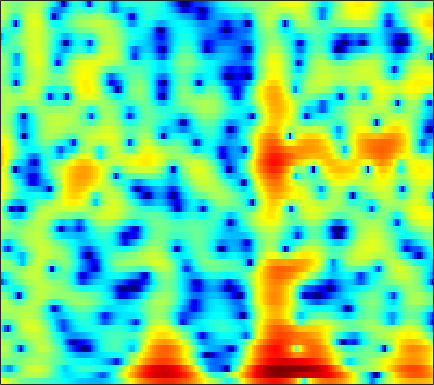

Source data for this figure (header and first rows):
5.8098, 5.1246, 4.2278, 3.362, 2.7422, 1.9625, 1.2426, 0.74992, 0.16377, -0.3445, -0.76852, -1.0384, -1.3423, -1.5556, -1.6506, -1.745, -1.8559, -1.9735, -2.1798, -2.4398, -2.7241, -2.9456, -3.2605, -3.5749
-1.03, -1.623, -2.071, -2.146, -1.99, -1.573, -1.006, -0.5247, 0.1109, 0.6899, 1.204, 1.541, 1.923, 2.211, 2.357, 2.45, 2.42, 2.319, 2.074, 1.703, 1.207, 0.7505, 0.02818, -0.8189
-5.916, -6.636, -8.261, -10.24, -10.9, -9.422, -6.617, -4.606, -2.361, -0.6019, 0.7481, 1.547, 2.378, 2.986, 3.308, 3.58, 3.679, 3.641, 3.444, 3.081, 2.542, 2.018, 1.156, 0.09479
0.1266, -0.1768, -0.5337, -0.7775, -0.8629, -0.8684, -0.7725, -0.6263, -0.3444, 0.008378, 0.3907, 0.6684, 1.008, 1.284, 1.446, 1.59, 1.649, 1.631, 1.524, 1.322, 1.022, 0.734, 0.2773, -0.2469
2.019, 1.68, 1.174, 0.637, 0.2369, -0.2892, -0.7811, -1.092, -1.367, -1.431, -1.261, -0.9989, -0.5306, -0.008404, 0.3724, 0.8216, 1.169, 1.351, 1.479, 1.47, 1.33, 1.134, 0.7706, 0.2851
3.361, 2.937, 2.147, 1.086, 0.08912, -1.622, -3.985, -6.482, -11.63, -18.02, -11.44, -7.404, -3.913, -1.572, -0.2756, 1.013, 1.913, 2.378, 2.757, 2.876, 2.768, 2.551, 2.083, 1.408
2.169, 1.856, 1.335, 0.7034, 0.1836, -0.5483, -1.29, -1.814, -2.344, -2.471, -2.089, -1.521, -0.5882, 0.3452, 0.9696, 1.647, 2.123, 2.338, 2.445, 2.341, 2.019, 1.642, 0.9671, 0.08755
-0.7046, -1.149, -1.598, -1.817, -1.801, -1.548, -1.087, -0.6709, -0.07651, 0.5009, 1.049, 1.436, 1.909, 2.302, 2.534, 2.721, 2.754, 2.67, 2.402, 1.952, 1.324, 0.7312, -0.2144, -1.312
-5.031, -7.709, -13.48, -17.31, -11.49, -6.34, -3.178, -1.488, 0.2334, 1.525, 2.489, 3.033, 3.554, 3.871, 3.983, 3.97, 3.774, 3.497, 2.956, 2.216, 1.26, 0.3885, -0.9932, -2.651
-1.738, -2.343, -2.911, -2.991, -2.634, -1.683, -0.5116, 0.3377, 1.325, 2.129, 2.753, 3.105, 3.408, 3.524, 3.488, 3.276, 2.887, 2.475, 1.763, 0.8523, -0.2429, -1.188, -2.624, -4.263
1.032, 0.9717, 0.9404, 0.9819, 1.051, 1.203, 1.433, 1.643, 1.935, 2.192, 2.386, 2.482, 2.524, 2.444, 2.284, 1.925, 1.387, 0.8508, -0.04022, -1.136, -2.415, -3.473, -4.955, -6.386
2.563, 2.45, 2.254, 2.061, 1.923, 1.748, 1.599, 1.534, 1.534, 1.625, 1.765, 1.875, 1.986, 2.02, 1.958, 1.721, 1.257, 0.7387, -0.1993, -1.502, -3.247, -4.927, -7.89, -12.2
2.928, 2.604, 2.017, 1.266, 0.6211, -0.3169, -1.265, -1.865, -2.254, -1.98, -1.16, -0.3895, 0.5978, 1.394, 1.832, 2.183, 2.253, 2.113, 1.676, 0.9425, -0.08378, -1.022, -2.445, -3.864
0.6517, 0.195, -0.5867, -1.701, -2.819, -4.822, -7.911, -11.82, -26.78, -14.67, -7.712, -4.76, -2.061, -0.2209, 0.7723, 1.705, 2.283, 2.521, 2.615, 2.514, 2.251, 1.988, 1.591, 1.208
-3.636, -3.936, -4.12, -4.263, -4.436, -4.781, -5.115, -5.284, -5.208, -4.542, -3.362, -2.352, -1.051, 0.09345, 0.8114, 1.556, 2.068, 2.327, 2.509, 2.54, 2.452, 2.326, 2.108, 1.853
-13.82, -12.69, -9.535, -6.924, -5.468, -4.077, -3.072, -2.427, -1.643, -0.9193, -0.2155, 0.3106, 0.9719, 1.545, 1.899, 2.263, 2.482, 2.536, 2.482, 2.287, 1.996, 1.733, 1.361, 1.006
-7.81, -7.485, -5.84, -4.205, -3.149, -1.93, -0.9971, -0.4426, 0.2019, 0.7935, 1.324, 1.697, 2.171, 2.569, 2.782, 2.933, 2.896, 2.716, 2.265, 1.552, 0.5894, -0.2449, -1.36, -2.204
0.2908, 0.07776, 0.01198, 0.08156, 0.07793, 0.05545, 0.04919, 0.0004371, -0.07062, 0.02323, 0.353, 0.7406, 1.397, 2.104, 2.558, 2.969, 3.076, 2.913, 2.305, 1.15, -0.7534, -2.883, -7.456, -18.12
1.7, 1.339, 0.7396, 0.1414, -0.3431, -1.207, -2.378, -3.51, -5.553, -8.039, -8.744, -6.891, -3.662, -1.051, 0.4459, 1.864, 2.711, 3.01, 2.986, 2.533, 1.694, 0.8786, -0.286, -1.165
-1.235, -1.995, -3.052, -3.918, -4.312, -4.787, -5.443, -6.111, -7.414, -8.975, -9.103, -7.564, -4.699, -2.108, -0.5725, 0.9791, 2.051, 2.596, 3.015, 3.133, 3.03, 2.846, 2.536, 2.205
-5.444, -8.057, -12.71, -15.83, -13.27, -9.497, -7.059, -5.871, -4.682, -3.717, -2.78, -2.01, -0.9235, 0.1438, 0.8945, 1.752, 2.42, 2.781, 3.097, 3.213, 3.156, 3.016, 2.726, 2.348
-3.47, -5.043, -6.99, -7.907, -7.376, -5.995, -4.442, -3.395, -2.227, -1.21, -0.3369, 0.2555, 0.9861, 1.627, 2.042, 2.503, 2.826, 2.963, 2.998, 2.881, 2.601, 2.293, 1.754, 1.097
0.5178, -0.129, -0.7777, -1.228, -1.374, -1.292, -1.041, -0.7417, -0.2725, 0.2174, 0.7297, 1.095, 1.551, 1.958, 2.205, 2.451, 2.564, 2.561, 2.394, 2.039, 1.472, 0.898, -0.07663, -1.292
2.646, 2.081, 1.374, 0.7978, 0.4185, 0.07816, -0.08936, -0.1304, -0.03261, 0.188, 0.5022, 0.7902, 1.188, 1.571, 1.83, 2.084, 2.217, 2.21, 2.047, 1.639, 0.9559, 0.2274, -1.086, -2.893
3.53, 2.676, 1.464, 0.372, -0.3687, -1.205, -1.738, -1.985, -2.064, -1.848, -1.423, -0.9553, -0.2334, 0.5162, 1.053, 1.67, 2.139, 2.351, 2.457, 2.324, 1.929, 1.446, 0.53, -0.7313
2.777, 1.198, -1.222, -3.768, -5.443, -7.156, -8.004, -8.287, -8.561, -8.403, -7.399, -6.176, -4.209, -2.328, -1.104, 0.2653, 1.317, 1.922, 2.47, 2.789, 2.899, 2.847, 2.623, 2.252
1.603, -0.7165, -4.766, -10.89, -18.58, -25.03, -16.85, -15.69, -17.31, -25.59, -22.48, -14.56, -9.134, -5.7, -3.829, -1.966, -0.6048, 0.1902, 1.003, 1.589, 2.01, 2.252, 2.509, 2.725
3.239, 1.545, -0.8783, -3.499, -5.186, -7.013, -8.062, -8.69, -9.228, -9.447, -8.884, -8.093, -6.649, -5.228, -4.287, -3.194, -2.353, -1.89, -1.373, -0.9844, -0.647, -0.3628, 0.1149, 0.7377
5.51, 4.406, 2.935, 1.356, 0.2765, -1.127, -2.291, -3.07, -3.916, -4.53, -4.946, -5.104, -5.205, -5.161, -5.115, -5.027, -4.931, -4.944, -5.147, -5.546, -6.06, -6.412, -6.347, -5.142
6.593, 5.692, 4.402, 3.021, 1.961, 0.5907, -0.7701, -1.717, -2.992, -4.175, -5.366, -6.163, -7.244, -8.127, -8.642, -9.093, -9.27, -9.27, -9.517, -10.29, -12.1, -14.93, -24.34, -16.54
6.786, 5.821, 4.308, 2.734, 1.441, -0.2095, -1.916, -3.104, -4.679, -6.266, -8.007, -9.569, -11.97, -15.03, -17.38, -18.56, -16.47, -14.55, -12.37, -10.9, -9.986, -9.355, -8.237, -6.506
6.84, 5.557, 3.499, 1.173, -0.7548, -3.384, -5.687, -7.028, -8.174, -9.184, -10.29, -11.51, -13.47, -16.23, -18.27, -19.33, -17.06, -14.66, -11.87, -9.552, -7.589, -6.247, -4.565, -2.939
7.518, 5.982, 3.39, 0.111, -3.153, -9.22, -21.93, -21.34, -13.42, -11.18, -10.59, -10.78, -11.56, -12.58, -13.01, -13.07, -12.54, -11.44, -9.615, -7.697, -5.785, -4.475, -2.9, -1.498
8.584, 7.239, 5.176, 2.704, 0.6589, -2.201, -4.658, -5.78, -6.593, -7.037, -7.798, -8.645, -10.47, -13.15, -16.04, -21.07, -18.89, -14.7, -10.46, -7.54, -5.399, -4.147, -2.873, -1.98
8.491, 7.55, 6.198, 4.601, 3.398, 1.708, 0.1282, -1.018, -2.402, -3.693, -5.053, -6.14, -7.788, -9.587, -11.07, -12.1, -11.58, -10.11, -8, -6.221, -4.86, -4.22, -3.852, -4.065
7.45, 6.892, 5.926, 4.773, 3.827, 2.433, 1.002, -0.1368, -1.569, -2.943, -4.074, -4.763, -5.405, -5.79, -5.929, -5.842, -5.34, -4.869, -4.137, -3.455, -3.033, -2.929, -3.191, -4.029
6.197, 5.916, 5.195, 4.235, 3.285, 1.819, 0.07562, -1.387, -3.486, -5.584, -7.097, -7.562, -7.132, -6.114, -5.171, -4.036, -2.997, -2.306, -1.512, -0.8835, -0.5063, -0.3854, -0.4737, -0.862
4.477, 4.288, 3.743, 2.824, 1.852, 0.264, -1.848, -3.756, -7.102, -12.06, -22.83, -25.14, -13.54, -8.854, -6.588, -4.261, -2.545, -1.501, -0.3898, 0.4336, 1.044, 1.343, 1.558, 1.585
2.632, 2.432, 1.918, 1.017, 0.1548, -1.32, -3.101, -4.562, -6.655, -8.559, -9.785, -9.953, -9.048, -7.426, -6.074, -4.317, -2.695, -1.653, -0.4613, 0.4848, 1.214, 1.633, 2.033, 2.274
1.681, 1.487, 0.9829, 0.1232, -0.6808, -2.105, -3.841, -5.322, -7.511, -9.518, -10.75, -10.74, -9.453, -7.533, -5.996, -4.157, -2.583, -1.56, -0.395, 0.5379, 1.261, 1.69, 2.132, 2.429
1.484, 1.451, 1.093, 0.4487, -0.2503, -1.552, -3.305, -5.055, -8.231, -13.25, -23.98, -20.14, -11.74, -7.54, -5.432, -3.292, -1.729, -0.7973, 0.1577, 0.8796, 1.411, 1.704, 1.997, 2.199
1.411, 1.601, 1.622, 1.4, 1.009, 0.2878, -0.6819, -1.578, -2.861, -4.021, -4.696, -4.648, -3.868, -2.722, -1.854, -0.8748, -0.09261, 0.3111, 0.6498, 0.7902, 0.7896, 0.7381, 0.6517, 0.6164
1.044, 1.483, 1.871, 1.969, 1.906, 1.701, 1.38, 1.119, 0.8017, 0.5621, 0.4678, 0.5282, 0.6985, 0.934, 1.11, 1.232, 1.153, 0.9211, 0.3673, -0.4971, -1.608, -2.479, -3.424, -3.803
0.7197, 1.301, 1.696, 1.796, 1.784, 1.644, 1.502, 1.47, 1.524, 1.7, 1.992, 2.228, 2.51, 2.693, 2.711, 2.557, 2.07, 1.459, 0.1913, -1.752, -4.745, -8.157, -16.04, -16.76
0.8434, 1.056, 0.9281, 0.4494, -0.1285, -1.038, -1.755, -1.935, -1.494, -0.4583, 0.7287, 1.535, 2.438, 3.065, 3.326, 3.382, 3.102, 2.645, 1.662, 0.2403, -1.611, -3.157, -4.923, -5.516
0.7094, 0.3074, -0.5839, -2.061, -3.753, -7.103, -13.14, -20.37, -11.75, -6.032, -2.677, -0.9045, 0.8143, 1.986, 2.591, 3.041, 3.163, 3.042, 2.653, 2.038, 1.306, 0.7349, 0.06296, -0.4303
0.7328, 0.1077, -0.9769, -2.409, -3.696, -5.513, -7.099, -7.602, -6.819, -4.966, -2.97, -1.611, -0.06524, 1.128, 1.798, 2.434, 2.749, 2.801, 2.661, 2.314, 1.808, 1.359, 0.7232, 0.1251
1.54, 0.8672, -0.2304, -1.484, -2.428, -3.612, -4.46, -4.706, -4.393, -3.444, -2.123, -1.051, 0.2958, 1.458, 2.148, 2.814, 3.175, 3.252, 3.088, 2.643, 1.921, 1.224, 0.1041, -1.162
2.275, 1.553, 0.3044, -1.284, -2.727, -5.109, -7.955, -9.638, -8.852, -5.804, -2.864, -1.032, 0.8829, 2.333, 3.152, 3.879, 4.241, 4.282, 4.008, 3.366, 2.33, 1.261, -0.631, -3.235
1.266, 0.6896, -0.3056, -1.628, -2.918, -5.247, -8.355, -10.43, -9.412, -5.69, -2.493, -0.6359, 1.282, 2.669, 3.428, 4.094, 4.39, 4.372, 4.046, 3.362, 2.294, 1.229, -0.574, -2.823
-1.584, -1.686, -1.823, -2.044, -2.277, -2.61, -2.799, -2.717, -2.192, -1.263, -0.104, 0.7728, 1.865, 2.754, 3.245, 3.684, 3.843, 3.772, 3.433, 2.805, 1.888, 1.019, -0.3567, -1.958
-6.226, -5.21, -4.036, -3.15, -2.638, -2.044, -1.488, -1.06, -0.4223, 0.3007, 1.075, 1.657, 2.362, 2.95, 3.288, 3.559, 3.617, 3.516, 3.166, 2.576, 1.766, 1.012, -0.1834, -1.597
-10.14, -7.524, -5.369, -4.026, -3.32, -2.603, -1.973, -1.471, -0.7218, 0.126, 0.9954, 1.624, 2.369, 2.966, 3.305, 3.565, 3.603, 3.483, 3.123, 2.552, 1.782, 1.089, 0.02299, -1.167
-4.104, -3.845, -3.569, -3.585, -3.783, -4.181, -4.374, -4.094, -3.072, -1.598, -0.0662, 0.9707, 2.134, 3.001, 3.442, 3.782, 3.828, 3.673, 3.244, 2.579, 1.692, 0.9226, -0.1816, -1.3
0.8153, 0.2166, -0.8386, -2.372, -4.043, -7.486, -14.06, -18.59, -9.428, -4.204, -0.9845, 0.7228, 2.362, 3.461, 3.984, 4.335, 4.316, 4.067, 3.428, 2.432, 1.105, -0.09502, -1.879, -3.671
3.151, 2.442, 1.298, -0.08995, -1.31, -3.043, -4.442, -4.656, -3.541, -1.672, 0.1526, 1.301, 2.525, 3.362, 3.767, 3.979, 3.826, 3.466, 2.611, 1.283, -0.5856, -2.45, -5.812, -10.88
3.328, 2.733, 1.918, 1.099, 0.5276, -0.1055, -0.4698, -0.5352, -0.3087, 0.1911, 0.8436, 1.353, 1.979, 2.472, 2.714, 2.834, 2.675, 2.345, 1.594, 0.4506, -1.158, -2.687, -5.153, -7.964
2.835, 2.265, 1.524, 0.8413, 0.4084, -0.04354, -0.302, -0.3593, -0.26, 0.02423, 0.4298, 0.7984, 1.285, 1.769, 2.067, 2.359, 2.465, 2.385, 2.05, 1.42, 0.4776, -0.4228, -1.858, -3.495
